Dataset: 16kImages (GitHub, oscleong/molecular_imaging_repository). Classes: inversion symmetry false, inversion symmetry true.

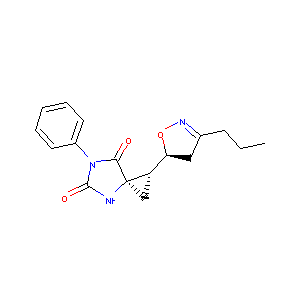
Label: inversion symmetry true

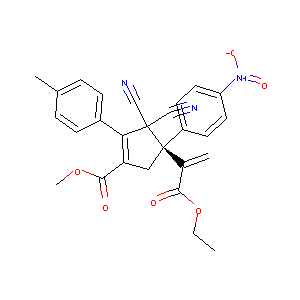
Label: inversion symmetry false

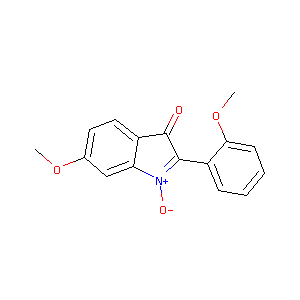
Label: inversion symmetry false

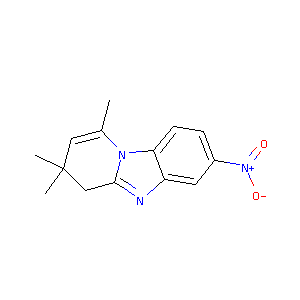
Label: inversion symmetry true

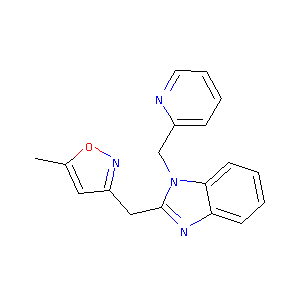
Label: inversion symmetry false

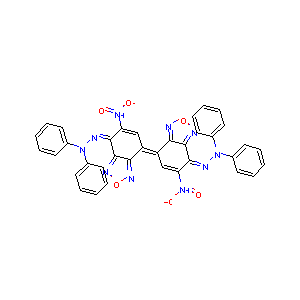
Label: inversion symmetry true
